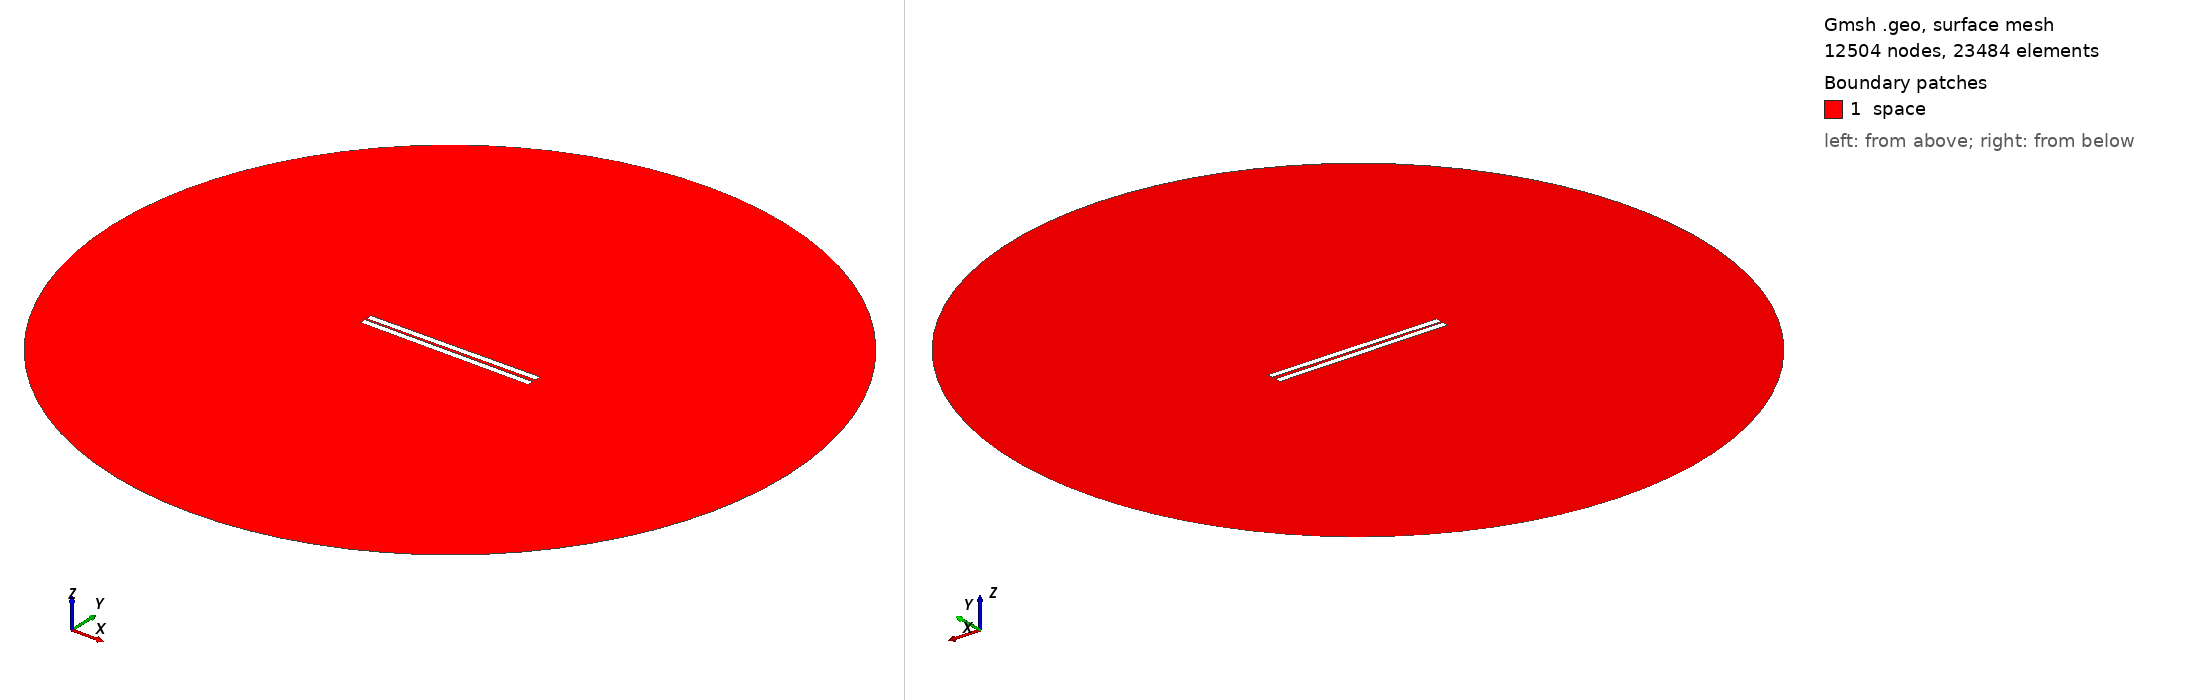

Gmsh geometry script, surface-meshed: 12504 nodes, 23484 surface elements. Boundary patches (legend numbers): 1 space. Left view from above one corner, right view from below the opposite corner. Legend entries are the model's physical surfaces. The drawing asked Gmsh for element sizes between 1% and 20% of the model's largest extent; the script's own settings can give other sizes.

=== 223.geo (drawn) ===
// Set the geometry kernel
SetFactory("OpenCASCADE");

//---------------------------------------
// Rectangles
//---------------------------------------

// Rectangle 1 (top)
Point(1) = {-49.78888888888889, 0.8611111111111112, 0, 1.0};
Point(2) = {49.78888888888889, 0.8611111111111112, 0, 1.0};
Point(3) = {49.78888888888889, 4.438888888888888, 0, 1.0};
Point(4) = {-49.78888888888889, 4.438888888888888, 0, 1.0};

Line(1) = {1, 2};
Line(2) = {2, 3};
Line(3) = {3, 4};
Line(4) = {4, 1};

Line Loop(1) = {1, 2, 3, 4};
Plane Surface(1) = {1};

Rotate { {0, 0, 1}, {0,  0.8611111111111112,  0}, 0.01 } {
  Surface{1};
}

// Rectangle 2 (bottom)
Point(5) = {-49.78888888888889, -0.8611111111111112, 0, 1.0};
Point(6) = {49.78888888888889, -0.8611111111111112, 0, 1.0};
Point(7) = {49.78888888888889, -4.438888888888888, 0, 1.0};
Point(8) = {-49.78888888888889, -4.438888888888888, 0, 1.0};

Line(5) = {5, 6};
Line(6) = {6, 7};
Line(7) = {7, 8};
Line(8) = {8, 5};

Line Loop(2) = {5, 6, 7, 8};
Plane Surface(2) = {2}; 


//---------------------------------------
// Circle
//---------------------------------------

// Define points
Point(9) = {0, 0, 0};        // Center
Point(10) = {200, 0, 0};     // Start point
Point(11) = {0, 200, 0};     // 90 degrees
Point(12) = {-200, 0, 0};    // 180 degrees
Point(13) = {0, -200, 0};    // 270 degrees

// Define circle arcs (each needs start, center, end)
Circle(9) = {10, 9, 11};
Circle(10) = {11, 9, 12};
Circle(11) = {12, 9, 13};
Circle(12) = {13, 9, 10};

// Define curve loop and surface if needed
Curve Loop(3) = {9, 10, 11, 12};
Surface(3) = {3};

// Subtract Rectangles from Circle
BooleanDifference{ Surface{3}; Delete; }{ Surface{1}; Surface{2}; Delete; }

//---------------------------------------
// Transfinite Lines and Surface
//---------------------------------------
r = 7;
Transfinite Line {1, 3} = 50*r Using Progression 1;
Transfinite Line {2, 4} = 2*r Using Progression 1;
Transfinite Line {5, 7} = 50*r Using Progression 1;
Transfinite Line {6, 8} = 2*r Using Progression 1;
Transfinite Line {9, 10, 11, 12} = 20 Using Progression 1;

//---------------------------------------
// Define Physical Groups
//---------------------------------------                

//--- Physical Curves
// Physical groups for boundaries
Physical Line("force_segment", 10) = {1};
Physical Line("upper_plate", 11) = {2, 3, 4};
Physical Line("lower_plate", 12) = {5, 6, 7, 8};
Physical Line("boundary", 20) = {9, 10, 11, 12};

//--- Physical Surfaces
Physical Surface("space", 30) = {3};

//---------------------------------------
// 6. Generate the Mesh
//---------------------------------------
Mesh 2;  // 2D mesh generation
